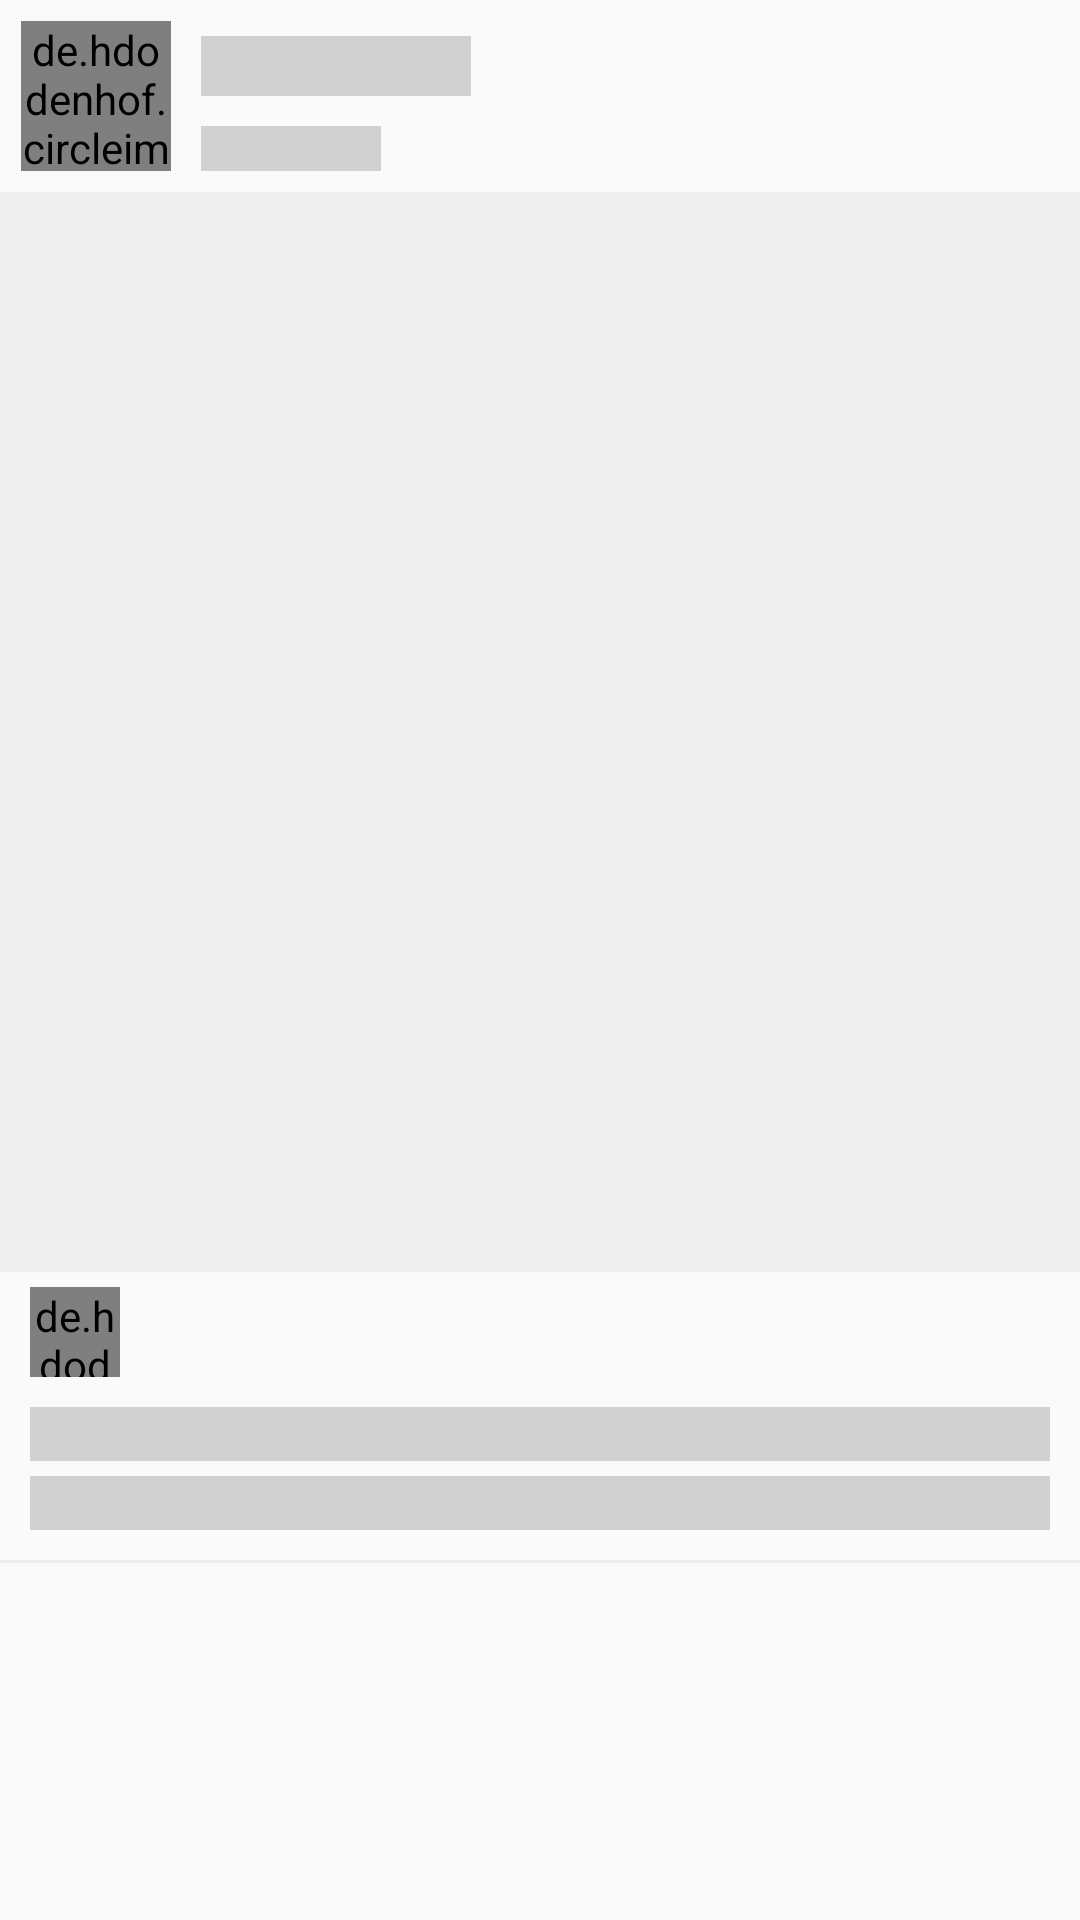

Reconstruct the res/layout file that produces this screen, plus the resources it refers to.
<!-- AndroidManifest.xml: application theme Base.Theme.TermProject -->
<!-- res/layout/home_item_feed_load.xml -->
<?xml version="1.0" encoding="utf-8"?>
<LinearLayout xmlns:android="http://schemas.android.com/apk/res/android"
    xmlns:tools="http://schemas.android.com/tools"
    xmlns:app="http://schemas.android.com/apk/res-auto"
    android:layout_width="match_parent"
    android:layout_height="wrap_content"
    android:orientation="vertical"
    tools:context=".Home.HomeFragment">

    <LinearLayout
        android:layout_width="match_parent"
        android:layout_height="64dp"
        android:padding="7dp"
        android:orientation="horizontal"
        android:layout_gravity="center" >

        <de.hdodenhof.circleimageview.CircleImageView
            android:layout_width="50dp"
            android:layout_height="50dp"
            android:src="@color/placeholder_gray"
            android:layout_marginEnd="10dp" />

        <LinearLayout
            android:layout_width="match_parent"
            android:layout_height="match_parent"
            android:orientation="vertical" >
            <View
                android:layout_width="90dp"
                android:layout_height="20dp"
                android:background="@color/placeholder_gray"
                android:layout_marginTop="5dp"
                android:layout_marginBottom="10dp"/>
            <View
                android:layout_width="60dp"
                android:layout_height="18dp"
                android:background="@color/placeholder_gray" />
        </LinearLayout>
    </LinearLayout>

    <androidx.constraintlayout.widget.ConstraintLayout
        android:layout_width="match_parent"
        android:layout_height="wrap_content">

        <View
            android:layout_width="0dp"
            android:layout_height="0dp"
            android:background="@color/ImageBackground"
            app:layout_constraintDimensionRatio="1:1"
            app:layout_constraintBottom_toBottomOf="parent"
            app:layout_constraintEnd_toEndOf="parent"
            app:layout_constraintStart_toStartOf="parent"
            app:layout_constraintTop_toTopOf="parent"/>

    </androidx.constraintlayout.widget.ConstraintLayout>


    <de.hdodenhof.circleimageview.CircleImageView
        android:layout_width="30dp"
        android:layout_height="30dp"
        android:src="@color/placeholder_gray"
        android:layout_marginTop="5dp"
        android:layout_marginBottom="5dp"
        android:layout_marginStart="10dp" />


    <LinearLayout
        android:layout_width="match_parent"
        android:layout_height="wrap_content"
        android:orientation="vertical"
        android:paddingTop="5dp"
        android:paddingStart="10dp"
        android:paddingEnd="10dp">
        <View
            android:layout_width="match_parent"
            android:layout_height="18dp"
            android:background="@color/placeholder_gray"
            android:layout_marginBottom="5dp"/>
        <View
            android:layout_width="match_parent"
            android:layout_height="18dp"
            android:background="@color/placeholder_gray" />
    </LinearLayout>

    <View
        android:layout_width="match_parent"
        android:layout_height="1dp"
        android:layout_marginTop="10dp"
        android:layout_marginBottom="20dp"
        android:background="@color/colorDivision" />

</LinearLayout>
<!-- resources referenced by this layout -->
<resources>
  <color name="ImageBackground">#EFEFEF</color>
  <color name="colorDivision">#FFEDEDED</color>
  <color name="placeholder_gray">#D1D1D1</color>
  <style name="Base.Theme.TermProject" parent="Theme.AppCompat.Light">
          
          <item name="colorPrimary">@color/Primary</item>
          <item name="colorPrimaryVariant">@color/PrimaryVariant</item>
          <item name="colorOnPrimary">@color/OnPrimary</item>
          
          <item name="colorSecondary">#FF03DAC5</item>
          <item name="colorSecondaryVariant">#FF018786</item>
          <item name="colorOnSecondary">@color/white</item>
          
          <item name="android:statusBarColor">#EA4545</item>
          
          <item name="windowActionBar">false</item>
          <item name="windowNoTitle">true</item>
  
      </style>
  <color name="Primary">#E82F2F</color>
  <color name="PrimaryVariant">#FD7F7F</color>
  <color name="OnPrimary">#F0EDFF</color>
  <color name="white">#FFFFFFFF</color>
</resources>
